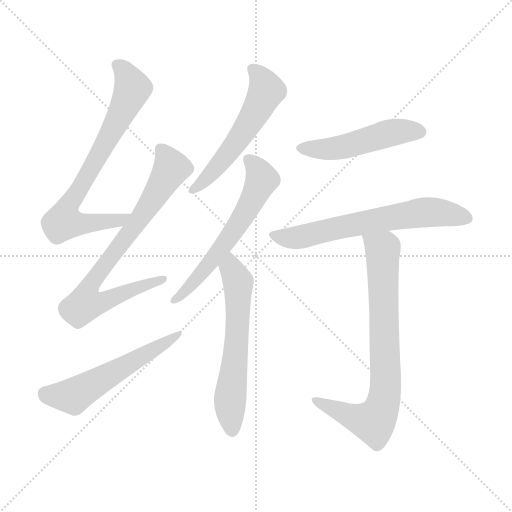
t = 0.00 s
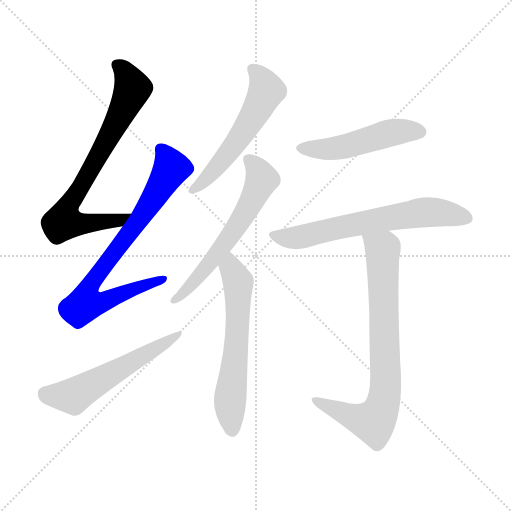
t = 1.39 s
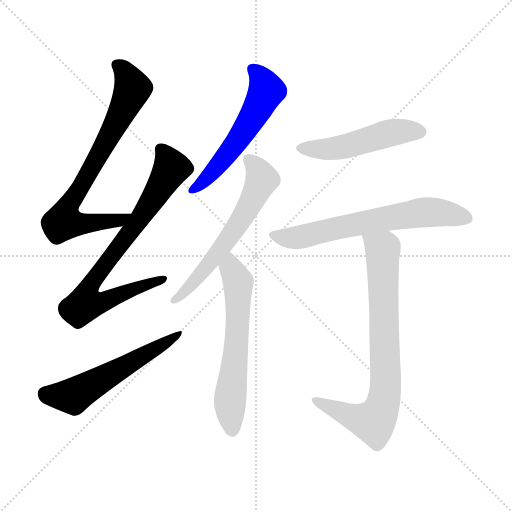
t = 2.78 s
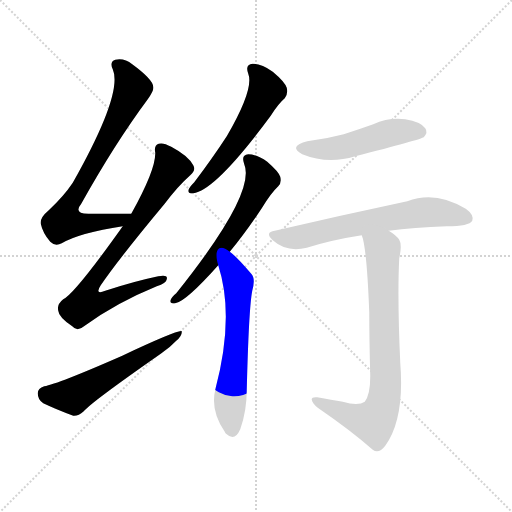
t = 4.16 s
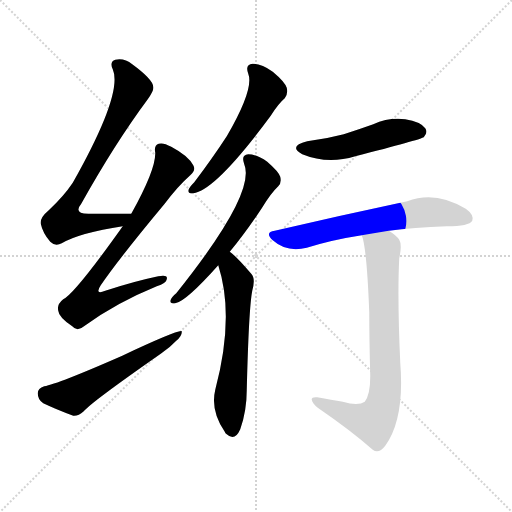
t = 5.55 s
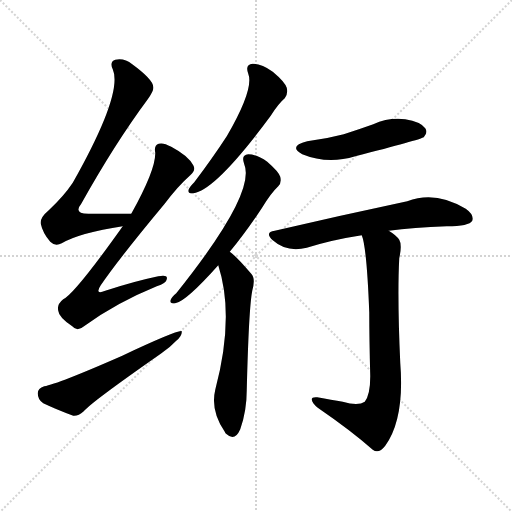
t = 6.94 s

The animated SVG that drew these frames (rendered in a browser with its animation timeline set to each time). Animation: 9 CSS @keyframes rules; one cycle of 6.94 s.

<svg version="1.1" viewBox="0 0 1024 1024" xmlns="http://www.w3.org/2000/svg">
  <g stroke="lightgray" stroke-dasharray="1,1" stroke-width="1" transform="scale(4, 4)">
    <line x1="0" y1="0" x2="256" y2="256"></line>
    <line x1="256" y1="0" x2="0" y2="256"></line>
    <line x1="128" y1="0" x2="128" y2="256"></line>
    <line x1="0" y1="128" x2="256" y2="128"></line>
  </g>
<g transform="scale(1, -1) translate(0, -900)">
   <style type="text/css">
    @keyframes keyframes0 {
      from {
       stroke: blue;
       stroke-dashoffset: 745;
       stroke-width: 128;
       }
       71% {
       animation-timing-function: step-end;
       stroke: blue;
       stroke-dashoffset: 0;
       stroke-width: 128;
       }
       to {
       stroke: black;
       stroke-width: 1024;
       }
       }
       #make-me-a-hanzi-animation-0 {
         animation: keyframes0 0.856283s both;
         animation-delay: 0.000000s;
         animation-timing-function: linear;
       }
    @keyframes keyframes1 {
      from {
       stroke: blue;
       stroke-dashoffset: 766;
       stroke-width: 128;
       }
       71% {
       animation-timing-function: step-end;
       stroke: blue;
       stroke-dashoffset: 0;
       stroke-width: 128;
       }
       to {
       stroke: black;
       stroke-width: 1024;
       }
       }
       #make-me-a-hanzi-animation-1 {
         animation: keyframes1 0.873372s both;
         animation-delay: 0.856283s;
         animation-timing-function: linear;
       }
    @keyframes keyframes2 {
      from {
       stroke: blue;
       stroke-dashoffset: 561;
       stroke-width: 128;
       }
       65% {
       animation-timing-function: step-end;
       stroke: blue;
       stroke-dashoffset: 0;
       stroke-width: 128;
       }
       to {
       stroke: black;
       stroke-width: 1024;
       }
       }
       #make-me-a-hanzi-animation-2 {
         animation: keyframes2 0.706543s both;
         animation-delay: 1.729655s;
         animation-timing-function: linear;
       }
    @keyframes keyframes3 {
      from {
       stroke: blue;
       stroke-dashoffset: 556;
       stroke-width: 128;
       }
       64% {
       animation-timing-function: step-end;
       stroke: blue;
       stroke-dashoffset: 0;
       stroke-width: 128;
       }
       to {
       stroke: black;
       stroke-width: 1024;
       }
       }
       #make-me-a-hanzi-animation-3 {
         animation: keyframes3 0.702474s both;
         animation-delay: 2.436198s;
         animation-timing-function: linear;
       }
    @keyframes keyframes4 {
      from {
       stroke: blue;
       stroke-dashoffset: 604;
       stroke-width: 128;
       }
       66% {
       animation-timing-function: step-end;
       stroke: blue;
       stroke-dashoffset: 0;
       stroke-width: 128;
       }
       to {
       stroke: black;
       stroke-width: 1024;
       }
       }
       #make-me-a-hanzi-animation-4 {
         animation: keyframes4 0.741536s both;
         animation-delay: 3.138672s;
         animation-timing-function: linear;
       }
    @keyframes keyframes5 {
      from {
       stroke: blue;
       stroke-dashoffset: 608;
       stroke-width: 128;
       }
       66% {
       animation-timing-function: step-end;
       stroke: blue;
       stroke-dashoffset: 0;
       stroke-width: 128;
       }
       to {
       stroke: black;
       stroke-width: 1024;
       }
       }
       #make-me-a-hanzi-animation-5 {
         animation: keyframes5 0.744792s both;
         animation-delay: 3.880208s;
         animation-timing-function: linear;
       }
    @keyframes keyframes6 {
      from {
       stroke: blue;
       stroke-dashoffset: 496;
       stroke-width: 128;
       }
       62% {
       animation-timing-function: step-end;
       stroke: blue;
       stroke-dashoffset: 0;
       stroke-width: 128;
       }
       to {
       stroke: black;
       stroke-width: 1024;
       }
       }
       #make-me-a-hanzi-animation-6 {
         animation: keyframes6 0.653646s both;
         animation-delay: 4.625000s;
         animation-timing-function: linear;
       }
    @keyframes keyframes7 {
      from {
       stroke: blue;
       stroke-dashoffset: 650;
       stroke-width: 128;
       }
       68% {
       animation-timing-function: step-end;
       stroke: blue;
       stroke-dashoffset: 0;
       stroke-width: 128;
       }
       to {
       stroke: black;
       stroke-width: 1024;
       }
       }
       #make-me-a-hanzi-animation-7 {
         animation: keyframes7 0.778971s both;
         animation-delay: 5.278646s;
         animation-timing-function: linear;
       }
    @keyframes keyframes8 {
      from {
       stroke: blue;
       stroke-dashoffset: 773;
       stroke-width: 128;
       }
       72% {
       animation-timing-function: step-end;
       stroke: blue;
       stroke-dashoffset: 0;
       stroke-width: 128;
       }
       to {
       stroke: black;
       stroke-width: 1024;
       }
       }
       #make-me-a-hanzi-animation-8 {
         animation: keyframes8 0.879069s both;
         animation-delay: 6.057617s;
         animation-timing-function: linear;
       }
</style>
<path d="M 262.5 472.5 Q 216.5 472.5 179.5 472.5 Q 145.5 471.5 162.5 492.5 Q 229.5 612.5 295.5 701.5 Q 308.5 719.5 306.5 726.5 Q 305.5 741.5 264.5 771.5 Q 248.5 784.5 230.5 780.5 Q 218.5 776.5 225.5 761.5 Q 246.5 713.5 145.5 534.5 Q 127.5 507.5 97.5 479.5 Q 79.5 464.5 81.5 452.5 Q 85.5 433.5 100.5 416.5 Q 110.5 406.5 123.5 413.5 Q 159.5 434.5 245.5 447.5 C 275.5 452.5 292.5 472.5 262.5 472.5 Z" fill="lightgray"></path> 
<path d="M 245.5 447.5 Q 149.5 312.5 126.5 301.5 Q 113.5 291.5 116.5 278.5 Q 117.5 265.5 144.5 247.5 Q 154.5 235.5 169.5 248.5 Q 232.5 294.5 313.5 327.5 Q 332.5 333.5 333.5 341.5 Q 336.5 351.5 316.5 347.5 Q 268.5 337.5 210.5 318.5 Q 188.5 309.5 201.5 329.5 Q 238.5 383.5 328.5 491.5 Q 356.5 528.5 380.5 549.5 Q 392.5 559.5 386.5 569.5 Q 376.5 588.5 342.5 606.5 Q 326.5 615.5 317.5 612.5 Q 307.5 609.5 310.5 594.5 Q 311.5 560.5 262.5 472.5 L 245.5 447.5 Z" fill="lightgray"></path> 
<path d="M 88.5 127.5 Q 75.5 123.5 75.5 113.5 Q 75.5 100.5 86.5 93.5 Q 111.5 81.5 146.5 68.5 Q 156.5 67.5 167.5 77.5 Q 182.5 95.5 321.5 192.5 Q 340.5 205.5 352.5 218.5 Q 364.5 228.5 363.5 237.5 Q 357.5 241.5 244.5 188.5 Q 114.5 131.5 88.5 127.5 Z" fill="lightgray"></path> 
<path d="M 496.5 752.5 Q 508.5 722.5 453.5 627.5 Q 425.5 584.5 388.5 535.5 Q 379.5 526.5 377.5 521.5 Q 374.5 511.5 386.5 513.5 Q 431.5 519.5 541.5 668.5 Q 556.5 692.5 569.5 703.5 Q 576.5 712.5 573.5 724.5 Q 569.5 736.5 545.5 756.5 Q 523.5 772.5 505.5 772.5 Q 489.5 771.5 496.5 752.5 Z" fill="lightgray"></path> 
<path d="M 459.5 396.5 Q 490.5 433.5 523.5 483.5 Q 541.5 513.5 556.5 527.5 Q 563.5 534.5 560.5 546.5 Q 557.5 556.5 534.5 576.5 Q 512.5 591.5 496.5 591.5 Q 481.5 590.5 488.5 571.5 Q 512.5 513.5 352.5 313.5 Q 343.5 306.5 341.5 300.5 Q 338.5 291.5 350.5 293.5 Q 371.5 296.5 436.5 369.5 L 459.5 396.5 Z" fill="lightgray"></path> 
<path d="M 436.5 369.5 Q 469.5 267.5 430.5 120.5 Q 420.5 78.5 449.5 36.5 Q 450.5 33.5 453.5 31.5 Q 469.5 16.5 480.5 41.5 Q 493.5 78.5 493.5 119.5 Q 497.5 282.5 504.5 318.5 Q 511.5 343.5 502.5 352.5 Q 471.5 388.5 459.5 396.5 C 436.5 415.5 427.5 398.5 436.5 369.5 Z" fill="lightgray"></path> 
<path d="M 614.5 617.5 Q 575.5 607.5 604.5 591.5 Q 655.5 570.5 710.5 587.5 Q 839.5 620.5 847.5 625.5 Q 856.5 635.5 850.5 643.5 Q 841.5 656.5 810.5 661.5 Q 777.5 665.5 746.5 651.5 Q 718.5 641.5 687.5 631.5 Q 653.5 622.5 614.5 617.5 Z" fill="lightgray"></path> 
<path d="M 777.5 438.5 Q 826.5 445.5 893.5 447.5 Q 938.5 447.5 944.5 458.5 Q 948.5 470.5 931.5 482.5 Q 870.5 519.5 814.5 497.5 Q 682.5 469.5 549.5 438.5 Q 528.5 435.5 545.5 419.5 Q 573.5 394.5 613.5 404.5 Q 664.5 420.5 723.5 429.5 L 777.5 438.5 Z" fill="lightgray"></path> 
<path d="M 685.5 96.5 Q 663.5 100.5 634.5 105.5 Q 622.5 106.5 623.5 100.5 Q 624.5 93.5 635.5 84.5 Q 702.5 38.5 745.5 0.5 Q 757.5 -8.5 770.5 8.5 Q 809.5 62.5 800.5 174.5 Q 794.5 306.5 798.5 383.5 Q 804.5 410.5 798.5 420.5 Q 792.5 429.5 777.5 438.5 C 753.5 455.5 715.5 458.5 723.5 429.5 Q 733.5 405.5 738.5 275.5 Q 738.5 223.5 740.5 147.5 Q 740.5 110.5 729.5 96.5 Q 716.5 87.5 685.5 96.5 Z" fill="lightgray"></path> 
      <clipPath id="make-me-a-hanzi-clip-0">
      <path d="M 262.5 472.5 Q 216.5 472.5 179.5 472.5 Q 145.5 471.5 162.5 492.5 Q 229.5 612.5 295.5 701.5 Q 308.5 719.5 306.5 726.5 Q 305.5 741.5 264.5 771.5 Q 248.5 784.5 230.5 780.5 Q 218.5 776.5 225.5 761.5 Q 246.5 713.5 145.5 534.5 Q 127.5 507.5 97.5 479.5 Q 79.5 464.5 81.5 452.5 Q 85.5 433.5 100.5 416.5 Q 110.5 406.5 123.5 413.5 Q 159.5 434.5 245.5 447.5 C 275.5 452.5 292.5 472.5 262.5 472.5 Z" fill="lightgray"></path>
      </clipPath>
      <path clip-path="url(#make-me-a-hanzi-clip-0)" d="M 234.5 769.5 L 257.5 743.5 L 265.5 723.5 L 208.5 608.5 L 132.5 479.5 L 126.5 456.5 L 175.5 452.5 L 233.5 457.5 L 254.5 468.5 " fill="none" id="make-me-a-hanzi-animation-0" stroke-dasharray="617 1234" stroke-linecap="round"></path>

      <clipPath id="make-me-a-hanzi-clip-1">
      <path d="M 245.5 447.5 Q 149.5 312.5 126.5 301.5 Q 113.5 291.5 116.5 278.5 Q 117.5 265.5 144.5 247.5 Q 154.5 235.5 169.5 248.5 Q 232.5 294.5 313.5 327.5 Q 332.5 333.5 333.5 341.5 Q 336.5 351.5 316.5 347.5 Q 268.5 337.5 210.5 318.5 Q 188.5 309.5 201.5 329.5 Q 238.5 383.5 328.5 491.5 Q 356.5 528.5 380.5 549.5 Q 392.5 559.5 386.5 569.5 Q 376.5 588.5 342.5 606.5 Q 326.5 615.5 317.5 612.5 Q 307.5 609.5 310.5 594.5 Q 311.5 560.5 262.5 472.5 L 245.5 447.5 Z" fill="lightgray"></path>
      </clipPath>
      <path clip-path="url(#make-me-a-hanzi-clip-1)" d="M 322.5 600.5 L 337.5 576.5 L 340.5 559.5 L 281.5 463.5 L 185.5 339.5 L 179.5 298.5 L 215.5 299.5 L 325.5 341.5 " fill="none" id="make-me-a-hanzi-animation-1" stroke-dasharray="638 1276" stroke-linecap="round"></path>

      <clipPath id="make-me-a-hanzi-clip-2">
      <path d="M 88.5 127.5 Q 75.5 123.5 75.5 113.5 Q 75.5 100.5 86.5 93.5 Q 111.5 81.5 146.5 68.5 Q 156.5 67.5 167.5 77.5 Q 182.5 95.5 321.5 192.5 Q 340.5 205.5 352.5 218.5 Q 364.5 228.5 363.5 237.5 Q 357.5 241.5 244.5 188.5 Q 114.5 131.5 88.5 127.5 Z" fill="lightgray"></path>
      </clipPath>
      <path clip-path="url(#make-me-a-hanzi-clip-2)" d="M 90.5 112.5 L 145.5 107.5 L 361.5 233.5 " fill="none" id="make-me-a-hanzi-animation-2" stroke-dasharray="433 866" stroke-linecap="round"></path>

      <clipPath id="make-me-a-hanzi-clip-3">
      <path d="M 496.5 752.5 Q 508.5 722.5 453.5 627.5 Q 425.5 584.5 388.5 535.5 Q 379.5 526.5 377.5 521.5 Q 374.5 511.5 386.5 513.5 Q 431.5 519.5 541.5 668.5 Q 556.5 692.5 569.5 703.5 Q 576.5 712.5 573.5 724.5 Q 569.5 736.5 545.5 756.5 Q 523.5 772.5 505.5 772.5 Q 489.5 771.5 496.5 752.5 Z" fill="lightgray"></path>
      </clipPath>
      <path clip-path="url(#make-me-a-hanzi-clip-3)" d="M 505.5 760.5 L 517.5 750.5 L 532.5 718.5 L 511.5 674.5 L 440.5 573.5 L 385.5 520.5 " fill="none" id="make-me-a-hanzi-animation-3" stroke-dasharray="428 856" stroke-linecap="round"></path>

      <clipPath id="make-me-a-hanzi-clip-4">
      <path d="M 459.5 396.5 Q 490.5 433.5 523.5 483.5 Q 541.5 513.5 556.5 527.5 Q 563.5 534.5 560.5 546.5 Q 557.5 556.5 534.5 576.5 Q 512.5 591.5 496.5 591.5 Q 481.5 590.5 488.5 571.5 Q 512.5 513.5 352.5 313.5 Q 343.5 306.5 341.5 300.5 Q 338.5 291.5 350.5 293.5 Q 371.5 296.5 436.5 369.5 L 459.5 396.5 Z" fill="lightgray"></path>
      </clipPath>
      <path clip-path="url(#make-me-a-hanzi-clip-4)" d="M 496.5 579.5 L 515.5 560.5 L 523.5 541.5 L 499.5 489.5 L 417.5 371.5 L 380.5 327.5 L 348.5 300.5 " fill="none" id="make-me-a-hanzi-animation-4" stroke-dasharray="476 952" stroke-linecap="round"></path>

      <clipPath id="make-me-a-hanzi-clip-5">
      <path d="M 436.5 369.5 Q 469.5 267.5 430.5 120.5 Q 420.5 78.5 449.5 36.5 Q 450.5 33.5 453.5 31.5 Q 469.5 16.5 480.5 41.5 Q 493.5 78.5 493.5 119.5 Q 497.5 282.5 504.5 318.5 Q 511.5 343.5 502.5 352.5 Q 471.5 388.5 459.5 396.5 C 436.5 415.5 427.5 398.5 436.5 369.5 Z" fill="lightgray"></path>
      </clipPath>
      <path clip-path="url(#make-me-a-hanzi-clip-5)" d="M 459.5 388.5 L 461.5 364.5 L 476.5 331.5 L 473.5 217.5 L 459.5 90.5 L 465.5 41.5 " fill="none" id="make-me-a-hanzi-animation-5" stroke-dasharray="480 960" stroke-linecap="round"></path>

      <clipPath id="make-me-a-hanzi-clip-6">
      <path d="M 614.5 617.5 Q 575.5 607.5 604.5 591.5 Q 655.5 570.5 710.5 587.5 Q 839.5 620.5 847.5 625.5 Q 856.5 635.5 850.5 643.5 Q 841.5 656.5 810.5 661.5 Q 777.5 665.5 746.5 651.5 Q 718.5 641.5 687.5 631.5 Q 653.5 622.5 614.5 617.5 Z" fill="lightgray"></path>
      </clipPath>
      <path clip-path="url(#make-me-a-hanzi-clip-6)" d="M 606.5 605.5 L 630.5 600.5 L 670.5 603.5 L 792.5 636.5 L 841.5 635.5 " fill="none" id="make-me-a-hanzi-animation-6" stroke-dasharray="368 736" stroke-linecap="round"></path>

      <clipPath id="make-me-a-hanzi-clip-7">
      <path d="M 777.5 438.5 Q 826.5 445.5 893.5 447.5 Q 938.5 447.5 944.5 458.5 Q 948.5 470.5 931.5 482.5 Q 870.5 519.5 814.5 497.5 Q 682.5 469.5 549.5 438.5 Q 528.5 435.5 545.5 419.5 Q 573.5 394.5 613.5 404.5 Q 664.5 420.5 723.5 429.5 L 777.5 438.5 Z" fill="lightgray"></path>
      </clipPath>
      <path clip-path="url(#make-me-a-hanzi-clip-7)" d="M 547.5 429.5 L 601.5 425.5 L 702.5 450.5 L 862.5 476.5 L 935.5 463.5 " fill="none" id="make-me-a-hanzi-animation-7" stroke-dasharray="522 1044" stroke-linecap="round"></path>

      <clipPath id="make-me-a-hanzi-clip-8">
      <path d="M 685.5 96.5 Q 663.5 100.5 634.5 105.5 Q 622.5 106.5 623.5 100.5 Q 624.5 93.5 635.5 84.5 Q 702.5 38.5 745.5 0.5 Q 757.5 -8.5 770.5 8.5 Q 809.5 62.5 800.5 174.5 Q 794.5 306.5 798.5 383.5 Q 804.5 410.5 798.5 420.5 Q 792.5 429.5 777.5 438.5 C 753.5 455.5 715.5 458.5 723.5 429.5 Q 733.5 405.5 738.5 275.5 Q 738.5 223.5 740.5 147.5 Q 740.5 110.5 729.5 96.5 Q 716.5 87.5 685.5 96.5 Z" fill="lightgray"></path>
      </clipPath>
      <path clip-path="url(#make-me-a-hanzi-clip-8)" d="M 730.5 428.5 L 765.5 397.5 L 771.5 162.5 L 767.5 96.5 L 746.5 56.5 L 697.5 68.5 L 630.5 99.5 " fill="none" id="make-me-a-hanzi-animation-8" stroke-dasharray="645 1290" stroke-linecap="round"></path>

</g>
</svg>
